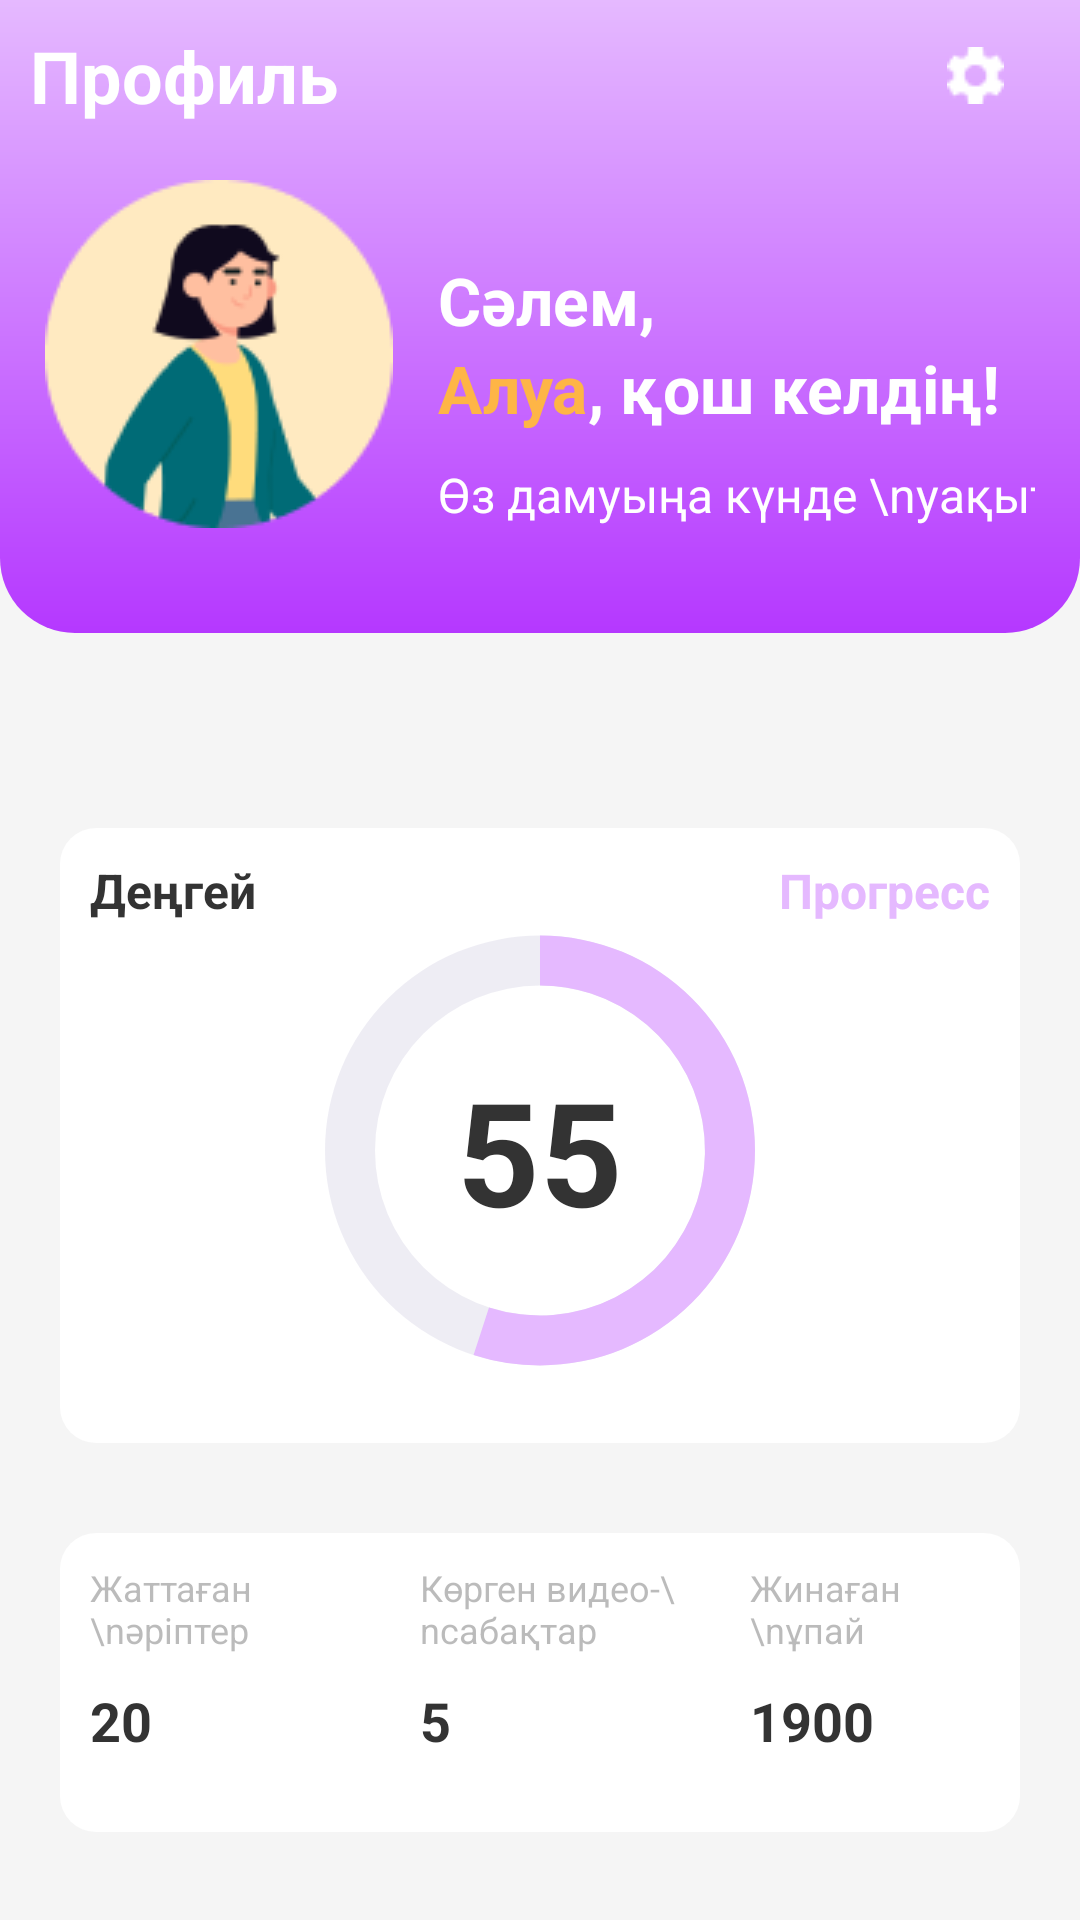

Layout XML and referenced resources for this Android screen:
<!-- AndroidManifest.xml: application theme Theme.HandyKaz -->
<!-- res/layout/fragment_profile.xml -->
<?xml version="1.0" encoding="utf-8"?>
<LinearLayout xmlns:android="http://schemas.android.com/apk/res/android"
    xmlns:app="http://schemas.android.com/apk/res-auto"
    xmlns:tools="http://schemas.android.com/tools"
    android:layout_width="match_parent"
    android:layout_height="match_parent"
    android:orientation="vertical"
    android:background="@color/main_gray_progress"
    tools:context=".ProfileFragment">

    <LinearLayout
        android:layout_width="match_parent"
        android:layout_height="wrap_content"
        android:orientation="vertical"
        android:layout_marginBottom="40dp"
        android:background="@drawable/content_purple_background">

        <androidx.constraintlayout.widget.ConstraintLayout
            android:layout_width="match_parent"
            android:layout_height="wrap_content">

            <TextView
                android:layout_width="wrap_content"
                android:layout_height="wrap_content"
                android:layout_marginStart="10dp"
                android:text="Профиль"
                android:textColor="@color/white"
                android:textSize="24sp"
                android:textStyle="bold"
                app:layout_constraintBottom_toBottomOf="parent"
                app:layout_constraintStart_toStartOf="parent"
                app:layout_constraintTop_toTopOf="parent" />

            <ImageButton
                android:id="@+id/goToSettingsBtn"
                android:layout_width="50dp"
                android:layout_height="50dp"
                android:background="#00000000"
                android:layout_marginRight="10dp"
                android:src="@drawable/profile_settings_image"
                app:layout_constraintBottom_toBottomOf="parent"
                app:layout_constraintEnd_toEndOf="parent"
                app:layout_constraintTop_toTopOf="parent" />

        </androidx.constraintlayout.widget.ConstraintLayout>

        <androidx.constraintlayout.widget.ConstraintLayout
            android:layout_width="match_parent"
            android:layout_height="wrap_content"
            android:layout_marginHorizontal="15dp"
            android:layout_marginTop="10dp"
            android:paddingBottom="35dp"
            android:orientation="horizontal">

            <ImageView
                android:id="@+id/imageView"
                android:layout_width="wrap_content"
                android:layout_height="wrap_content"
                android:src="@drawable/profile_photo_image"
                app:layout_constraintStart_toStartOf="parent"
                app:layout_constraintTop_toTopOf="parent" />

            <LinearLayout
                android:layout_width="wrap_content"
                android:layout_height="wrap_content"
                android:layout_marginStart="15dp"
                android:layout_marginTop="25dp"
                android:orientation="vertical"
                app:layout_constraintBottom_toBottomOf="parent"
                app:layout_constraintStart_toEndOf="@+id/imageView"
                app:layout_constraintTop_toTopOf="parent">

                <TextView
                    android:id="@+id/textView2"
                    android:layout_width="wrap_content"
                    android:layout_height="wrap_content"
                    android:text="Сәлем,"
                    android:textColor="@color/white"
                    android:textSize="22sp"
                    android:textStyle="bold" />

                <LinearLayout
                    android:layout_width="wrap_content"
                    android:layout_height="wrap_content"
                    android:orientation="horizontal">

                    <TextView
                        android:id="@+id/textView3"
                        android:layout_width="wrap_content"
                        android:layout_height="wrap_content"
                        android:text="Алуа"
                        android:textColor="@color/main_yellow"
                        android:textSize="22sp"
                        android:textStyle="bold" />

                    <TextView
                        android:layout_width="wrap_content"
                        android:layout_height="wrap_content"
                        android:text=", қош келдің!"
                        android:textColor="@color/white"
                        android:textSize="22sp"
                        android:textStyle="bold" />

                </LinearLayout>

                <TextView
                    android:layout_width="wrap_content"
                    android:layout_height="wrap_content"
                    android:layout_marginTop="10dp"
                    android:text="Өз дамуыңа күнде \nуақыт бөл"
                    android:textColor="@color/white"
                    android:textSize="16sp" />


            </LinearLayout>


        </androidx.constraintlayout.widget.ConstraintLayout>

    </LinearLayout>

    <androidx.constraintlayout.widget.ConstraintLayout
        android:layout_width="match_parent"
        android:layout_height="wrap_content"
        android:layout_marginHorizontal="20dp"
        android:layout_marginTop="25dp"
        android:paddingHorizontal="10dp"
        android:paddingTop="10dp"
        android:background="@drawable/content_white_background">

        <TextView
            android:layout_width="wrap_content"
            android:layout_height="wrap_content"
            android:text="Деңгей"
            android:textColor="@color/main_black_text"
            android:textSize="16sp"
            android:textStyle="bold"
            app:layout_constraintStart_toStartOf="parent"
            app:layout_constraintTop_toTopOf="parent" />

        <TextView
            android:layout_width="wrap_content"
            android:layout_height="wrap_content"
            android:text="Прогресс"
            android:textColor="@color/main_purple"
            android:textSize="16sp"
            android:textStyle="bold"
            app:layout_constraintEnd_toEndOf="parent"
            app:layout_constraintTop_toTopOf="parent" />

        <ProgressBar
            android:id="@+id/progressBarCircular"
            android:layout_width="150dp"
            android:layout_height="145dp"
            android:layout_marginVertical="25dp"
            android:indeterminateOnly="false"
            android:progress="55"
            android:progressDrawable="@drawable/progress_bar_circular_purple"
            app:layout_constraintBottom_toBottomOf="parent"
            app:layout_constraintEnd_toEndOf="parent"
            app:layout_constraintStart_toStartOf="parent"
            app:layout_constraintTop_toTopOf="parent" />

        <TextView
            android:id="@+id/progressBarText"
            android:layout_width="wrap_content"
            android:layout_height="wrap_content"
            android:text="55"
            android:textStyle="bold"
            android:textSize="48sp"
            android:textColor="@color/main_black_text"
            app:layout_constraintBottom_toBottomOf="@+id/progressBarCircular"
            app:layout_constraintEnd_toEndOf="@+id/progressBarCircular"
            app:layout_constraintStart_toStartOf="@+id/progressBarCircular"
            app:layout_constraintTop_toTopOf="@+id/progressBarCircular" />
    </androidx.constraintlayout.widget.ConstraintLayout>

    <androidx.constraintlayout.widget.ConstraintLayout
        android:layout_width="match_parent"
        android:layout_height="wrap_content"
        android:layout_marginHorizontal="20dp"
        android:layout_marginTop="30dp"
        android:paddingHorizontal="10dp"
        android:paddingTop="10dp"
        android:paddingBottom="25dp"
        android:background="@drawable/content_white_background">

        <TextView
            android:id="@+id/textLearnedLetters"
            android:layout_width="90dp"
            android:layout_height="wrap_content"
            android:text="Жаттаған \nәріптер"
            android:textColor="@color/main_gray_text_tranc"
            android:textSize="12sp"
            app:layout_constraintStart_toStartOf="parent"
            app:layout_constraintTop_toTopOf="parent" />

        <TextView
            android:id="@+id/textWatchedVideos"
            android:layout_width="90dp"
            android:layout_height="wrap_content"
            android:text="Көрген видео-\nсабақтар"
            android:textColor="@color/main_gray_text_tranc"
            android:textSize="12sp"
            app:layout_constraintEnd_toStartOf="@+id/textEarnedScore"
            app:layout_constraintStart_toEndOf="@+id/textLearnedLetters"
            app:layout_constraintTop_toTopOf="parent" />

        <TextView
            android:id="@+id/textEarnedScore"
            android:layout_width="80dp"
            android:layout_height="wrap_content"
            android:text="Жинаған \nұпай"
            android:textColor="@color/main_gray_text_tranc"
            android:textSize="12sp"
            app:layout_constraintEnd_toEndOf="parent"
            app:layout_constraintTop_toTopOf="parent" />

        <TextView
            android:id="@+id/scoreLearnedLetters"
            android:layout_width="90dp"
            android:layout_height="wrap_content"
            android:layout_marginTop="10dp"
            android:text="20"
            android:textColor="@color/main_black_text"
            android:textAlignment="textStart"
            android:textSize="18sp"
            android:textStyle="bold"
            app:layout_constraintStart_toStartOf="parent"
            app:layout_constraintTop_toBottomOf="@+id/textLearnedLetters" />

        <TextView
            android:id="@+id/scoreWatchedVideos"
            android:layout_width="90dp"
            android:layout_height="wrap_content"
            android:layout_marginTop="10dp"
            android:text="5"
            android:textAlignment="textStart"
            android:textColor="@color/main_black_text"
            android:textSize="18sp"
            android:textStyle="bold"
            app:layout_constraintEnd_toStartOf="@+id/scoreEarnedScore"
            app:layout_constraintStart_toEndOf="@+id/scoreLearnedLetters"
            app:layout_constraintTop_toBottomOf="@+id/textWatchedVideos" />

        <TextView
            android:id="@+id/scoreEarnedScore"
            android:layout_width="80dp"
            android:layout_height="wrap_content"
            android:layout_marginTop="10dp"
            android:text="1900"
            android:textAlignment="textStart"
            android:textColor="@color/main_black_text"
            android:textSize="18sp"
            android:textStyle="bold"
            app:layout_constraintEnd_toEndOf="parent"
            app:layout_constraintTop_toBottomOf="@+id/textEarnedScore" />




    </androidx.constraintlayout.widget.ConstraintLayout>

</LinearLayout>
<!-- resources referenced by this layout -->
<resources>
  <color name="main_black_text">#333333</color>
  <color name="main_gray_progress">#F5F5F5</color>
  <color name="main_gray_text_tranc">#80787878</color>
  <color name="main_purple">#E5B9FF</color>
  <color name="main_yellow">#FEB546</color>
  <color name="white">#FFFFFFFF</color>
  <!-- drawable content_purple_background (drawable) -->
  <?xml version="1.0" encoding="UTF-8"?>
  <shape xmlns:android="http://schemas.android.com/apk/res/android">
      <gradient android:angle="270"
          android:type="linear"
          android:startColor="@color/main_purple"
          android:endColor="@color/main_dark_purple"
          android:useLevel="false"/>
      <corners android:bottomLeftRadius="25dp"
          android:bottomRightRadius="25dp"/>
  </shape>
  <!-- drawable content_white_background (drawable) -->
  <?xml version="1.0" encoding="UTF-8"?>
  <shape xmlns:android="http://schemas.android.com/apk/res/android"
      android:shape="rectangle" >
      <solid android:color="@color/white" />
      <corners android:radius ="12dp"/>
  </shape>
  <!-- drawable profile_photo_image: png bitmap (drawable, 5956 bytes) -->
  <!-- drawable profile_settings_image: png bitmap (drawable, 348 bytes) -->
  <!-- drawable progress_bar_circular_purple (drawable) -->
  <?xml version="1.0" encoding="utf-8"?>
  <layer-list xmlns:android="http://schemas.android.com/apk/res/android">
      <item>
          <shape
              android:shape="ring"
              android:thicknessRatio="9"
              android:innerRadius="55dp"
              android:useLevel="false">
              <solid android:color="@color/main_progress_gray_purple"/>
          </shape>
      </item>
      <item>
          <rotate
              android:fromDegrees="-90"
              android:toDegrees="-90">
              <shape
                  android:shape="ring"
                  android:thicknessRatio="9"
                  android:innerRadius="55dp"
                  android:useLevel="true">
                  <solid android:color="@color/main_purple"/>
              </shape>
          </rotate>
      </item>
  </layer-list>
  <style name="Theme.HandyKaz" parent="Theme.MaterialComponents.DayNight.NoActionBar">
          
          <item name="colorPrimary">@color/main_purple</item>
          <item name="colorPrimaryVariant">@color/purple_700</item>
          <item name="colorOnPrimary">@color/white</item>
          
          <item name="colorSecondary">@color/teal_200</item>
          <item name="colorSecondaryVariant">@color/teal_700</item>
          <item name="colorOnSecondary">@color/black</item>
          
          <item name="android:statusBarColor">?attr/colorPrimaryVariant</item>
          
      </style>
  <color name="main_dark_purple">#B538FF</color>
  <color name="main_progress_gray_purple">#B3E7E5F0</color>
  <color name="purple_700">#FF3700B3</color>
  <color name="teal_200">#FF03DAC5</color>
  <color name="teal_700">#FF018786</color>
  <color name="black">#FF000000</color>
</resources>
